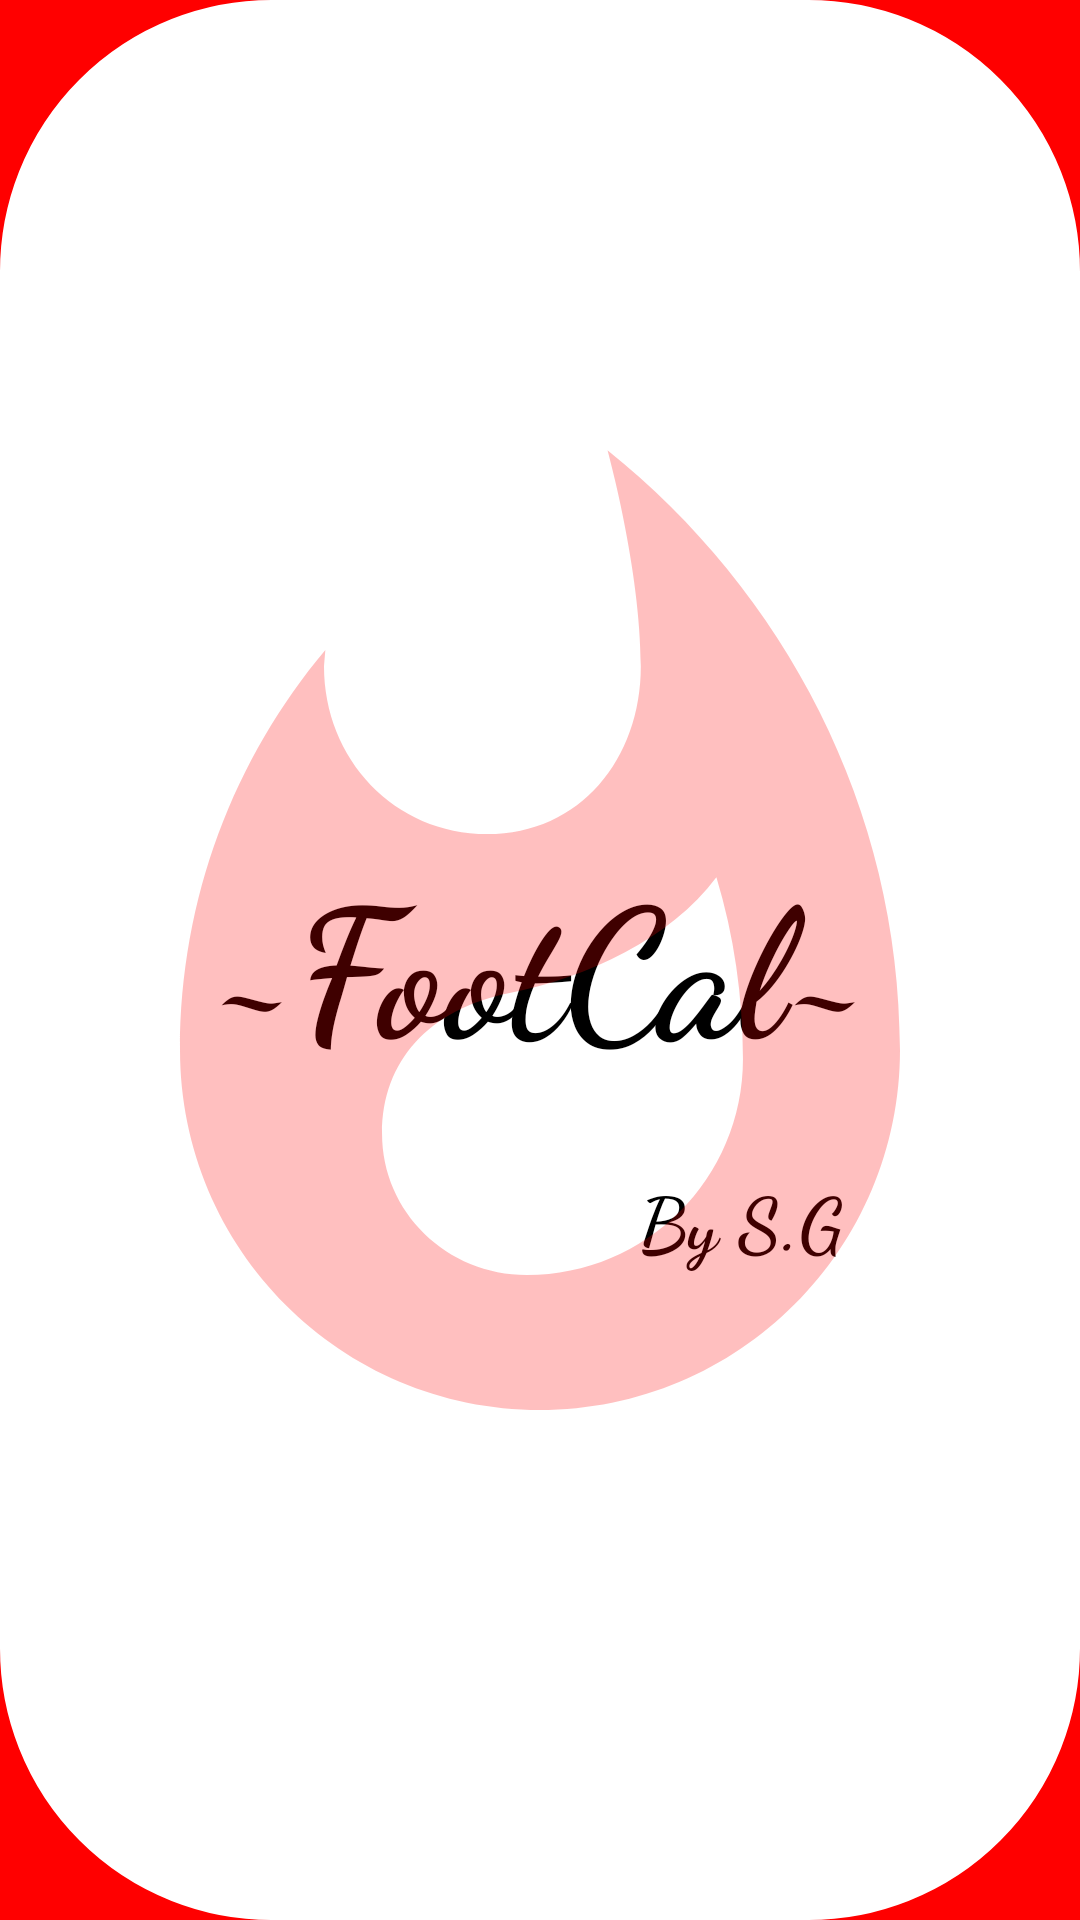

Reconstruct the res/layout file that produces this screen, plus the resources it refers to.
<!-- AndroidManifest.xml: application theme AppTheme -->
<!-- res/layout/activity_splash_page.xml -->
<?xml version="1.0" encoding="utf-8"?>
<RelativeLayout xmlns:android="http://schemas.android.com/apk/res/android"
    xmlns:app="http://schemas.android.com/apk/res-auto"
    xmlns:tools="http://schemas.android.com/tools"
    android:layout_width="match_parent"
    android:layout_height="match_parent"
    android:background="@color/red"

    >


    <TextView
        android:id="@+id/textView"
        android:layout_width="match_parent"
        android:layout_height="match_parent"
        android:background="@drawable/rounded"
        android:fontFamily="cursive"
        android:gravity="center"
        android:text="~FootCal~"
        android:textAllCaps="false"
        android:textColor="@color/black"
        android:textSize="60dp"
        android:textStyle="bold" />

    <TextView
        android:id="@+id/textView2"
        android:layout_width="wrap_content"
        android:layout_height="wrap_content"
        android:layout_alignBottom="@+id/textView"
        android:layout_alignParentEnd="true"
        android:layout_alignParentRight="true"
        android:layout_marginBottom="216dp"
        android:layout_marginEnd="79dp"
        android:layout_marginRight="79dp"
        android:background="@color/White"
        android:fontFamily="cursive"
        android:gravity="end"
        android:text="By S.G"
        android:textStyle="bold"
        android:textColor="@color/black"
        android:textSize="25dp" />

    <ImageView
        android:id="@+id/imageView"
        android:layout_width="match_parent"
        android:layout_height="match_parent"
        android:layout_centerHorizontal="true"
        android:alpha=".25"
        android:src="@drawable/appiconlast" />

</RelativeLayout>
<!-- resources referenced by this layout -->
<resources>
  <color name="White">#FFFFFF</color>
  <color name="black">#000000</color>
  <color name="red">#FF0000</color>
  <!-- drawable appiconlast (drawable) -->
  <vector xmlns:android="http://schemas.android.com/apk/res/android"
          android:width="24dp"
          android:height="24dp"
          android:viewportWidth="24.0"
          android:viewportHeight="24.0">
      <path
          android:fillColor="#FF0000"
          android:pathData="M13.5,0.67s0.74,2.65 0.74,4.8c0,2.06 -1.35,3.73 -3.41,3.73 -2.07,0 -3.63,-1.67 -3.63,-3.73l0.03,-0.36C5.21,7.51 4,10.62 4,14c0,4.42 3.58,8 8,8s8,-3.58 8,-8C20,8.61 17.41,3.8 13.5,0.67zM11.71,19c-1.78,0 -3.22,-1.4 -3.22,-3.14 0,-1.62 1.05,-2.76 2.81,-3.12 1.77,-0.36 3.6,-1.21 4.62,-2.58 0.39,1.29 0.59,2.65 0.59,4.04 0,2.65 -2.15,4.8 -4.8,4.8z"/>
  </vector>
  <!-- drawable rounded (drawable) -->
  <?xml version="1.0" encoding="utf-8"?>
  <shape xmlns:android="http://schemas.android.com/apk/res/android" >
      <stroke
          android:width="1dp"
          android:color="@color/White" />
  
      <solid android:color="@color/White" />
  
      <padding
          android:left="20dp"
          android:right="20dp"
          android:top="1dp" />
  
      <corners android:radius="90dp" />
  </shape>
  <style name="AppTheme" parent="Theme.AppCompat.Light.DarkActionBar">
          
          <item name="colorPrimary">@color/White</item>
          <item name="colorPrimaryDark">@color/red</item>
          <item name="colorAccent">@color/Green</item>
          <item name="windowActionBar">false</item>
          <item name="windowNoTitle">true</item>
          <item name="android:textColorPrimary">@color/Blue</item>
      </style>
  <color name="Green">#008000</color>
  <color name="Blue">#0000FF</color>
</resources>
